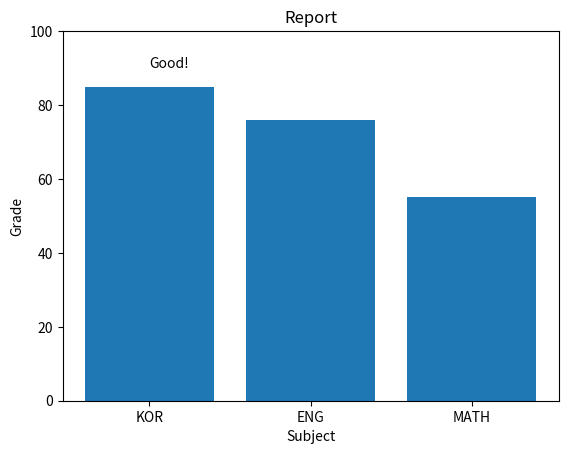

This figure's Python source:
# matplotlib, seaborn: 그래프

import matplotlib.pyplot as plt


# plt.title("KOREA")       # 그래프 제목
# plt.plot([-1, 2, 3, 4])  # 그래프(plot)
# plt.show()               # 그래프 출력

# data(year, price)
# year = [2014, 2017, 2020, 2023]
# price = [25000, 31000, 53000, 63000]
# plt.plot(year, price, 'rs:')
# plt.axis([2013, 2024, 20000, 70000])
# plt.show()

import numpy as np

# r-- : red 점선
# g.  : green 점
# plt.plot(np.random.randn(10), "k", label="one")
# plt.plot(np.random.randn(10)*3, "r--", label="two")
# plt.plot(np.random.randn(10)*10, "g.", label="three")
# plt.legend()  # 범례
# plt.show()

# scatter: 산점도
# c(color): green
# s(size): 점의 크기
# marker='^': 점 모양(세모)
# year = [2014, 2017, 2020, 2023]
# price = [25000, 31000, 53000, 63000]
# plt.scatter(year, price, c='g', s=50, marker='^')
# plt.show()

# plt.subplot(2, 2, 1)
# plt.plot(np.random.randn(10), "b--")
# plt.subplot(2, 2, 2)
# plt.plot(np.random.randn(100), "r", alpha=0.7)  # alpha(투명도)
# plt.subplot(2, 2, 3)
# plt.plot(np.random.randn(10), "y^")
# plt.subplot(2, 2, 4)
# plt.plot(np.random.randn(10), "g.")
# plt.show()

# 히스토그램
# numbers = [5, 4, 4, 1, 6, 3, 4, 1, 2, 2]
# plt.hist(numbers)
# plt.show()

# 상자그림(box-plot)
#  - boxplot의 가장 가운데 선은 중앙값
#  - boxplot은 이상값(outlier)을 감지 할 수 있음
#  *이상값?
#   - 이상한값(남:1, 여:2) → 1과 2 이외의 숫자?(무슨 의미: 잘못됨)
#   - 평균에서 많이 벗어난 값 → 남성키 평균이 175cm, 어떤 남성 키 220cm

# numbers = [0, 1.4, 1.6, 1.8, 1.85, 1.9, 2.2, 2.5, 5.7, 9]
# plt.boxplot(numbers)
# plt.show()

subject = ["KOR", "ENG", "MATH"]
grade = [85, 76, 55]

plt.title("Report")    # 그래프 제목
plt.xlabel("Subject")  # x축 라벨
plt.ylabel("Grade")    # y축 라벨


plt.bar(subject, grade)  # 막대 그래프
plt.ylim(0, 100)   # y축 범위
plt.text(0, 90, "Good!")  # 조건 달성시 text 출력
plt.show()

